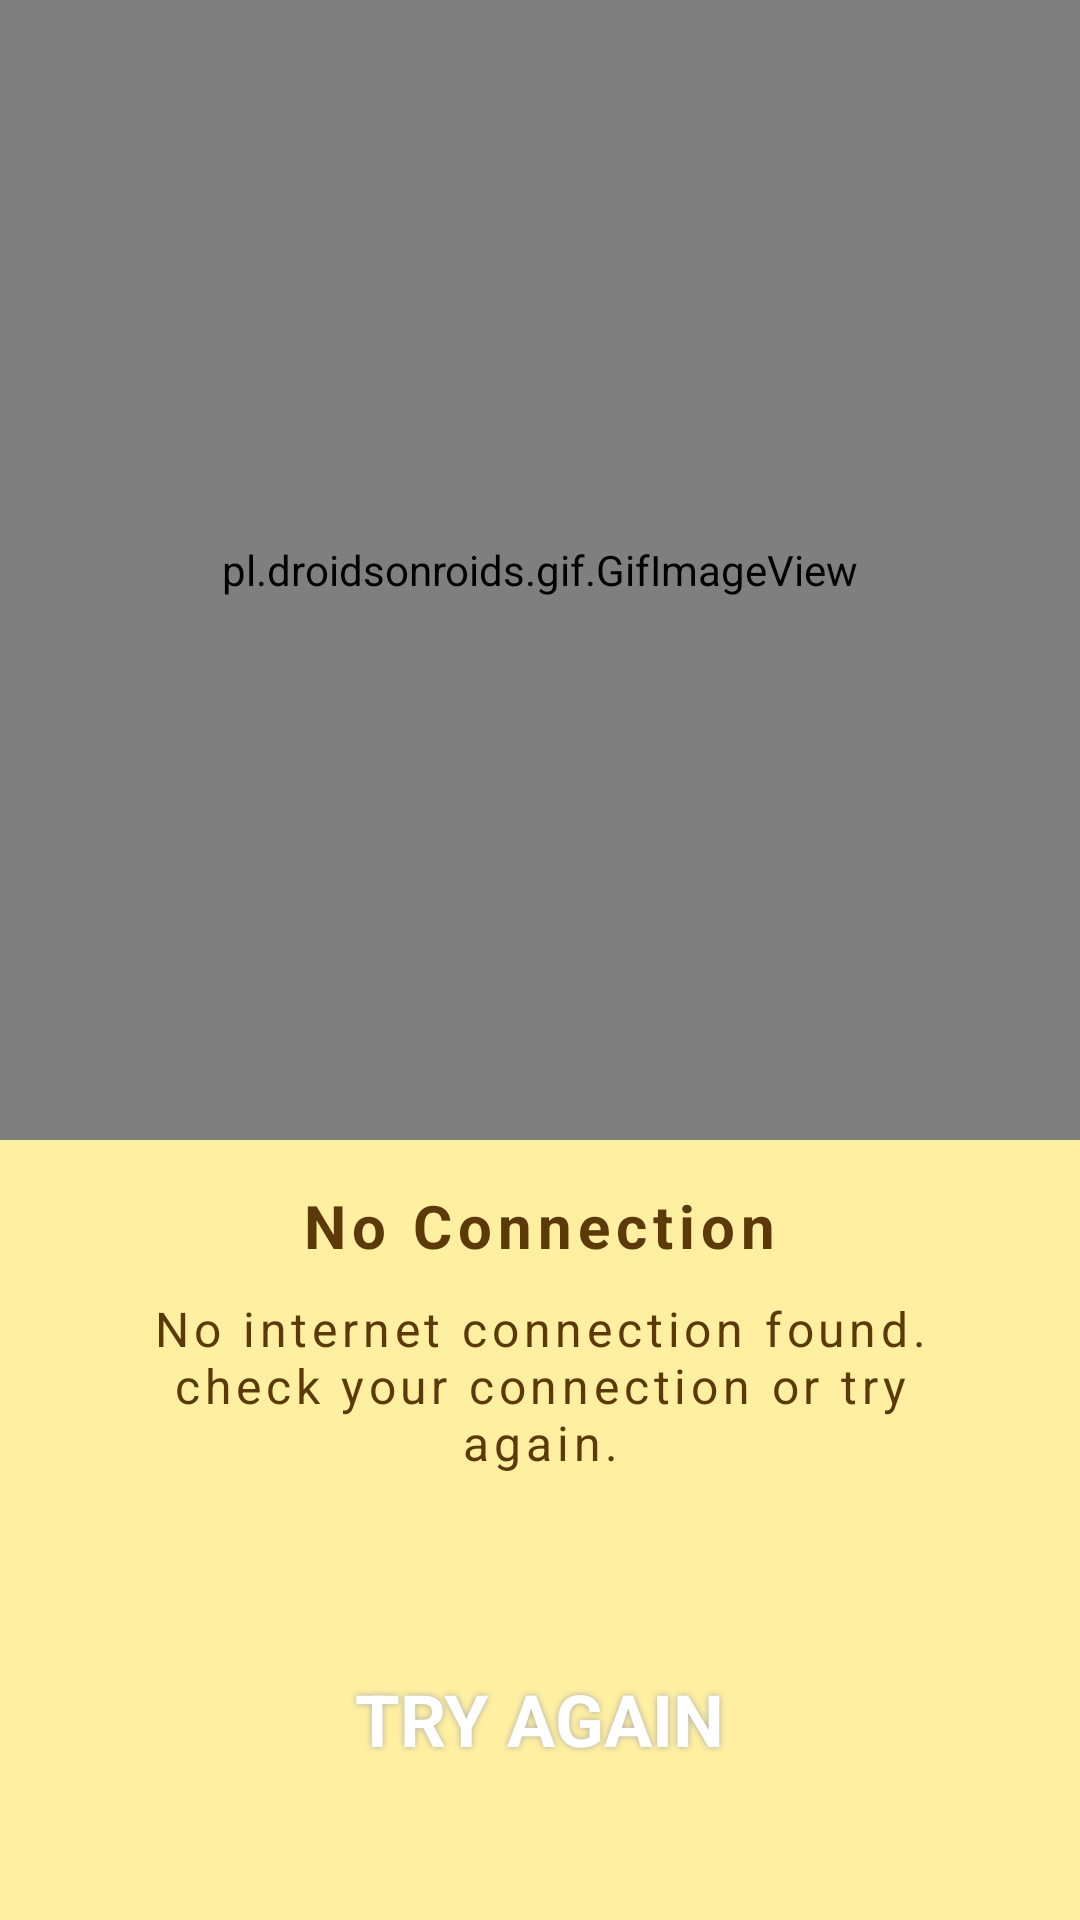

Layout XML and referenced resources for this Android screen:
<!-- AndroidManifest.xml: application theme AppTheme -->
<!-- res/layout/activity_check_internent_connection.xml -->
<?xml version="1.0" encoding="utf-8"?>
<RelativeLayout xmlns:android="http://schemas.android.com/apk/res/android"
    xmlns:app="http://schemas.android.com/apk/res-auto"
    xmlns:tools="http://schemas.android.com/tools"
    android:layout_width="match_parent"
    android:layout_height="match_parent"
    android:background="#feefa1"
    android:orientation="vertical">

    <pl.droidsonroids.gif.GifImageView
        android:id="@+id/giffy"
        android:layout_width="match_parent"
        android:layout_height="380dp"
        android:layout_alignParentStart="true"

        android:layout_alignParentTop="true"
        android:layout_alignParentEnd="true"

        android:src="@drawable/giff" />

    <TextView
        android:id="@+id/connection"
        android:layout_width="wrap_content"
        android:layout_height="wrap_content"
        android:layout_below="@+id/giffy"
        android:layout_centerHorizontal="true"
        android:layout_marginTop="15dp"
        android:letterSpacing="0.1"
        android:text="No Connection"
        android:textColor="#5b3909"
        android:textSize="20dp"
        android:textStyle="bold" />


    <TextView
        android:id="@+id/msg"
        android:layout_width="match_parent"
        android:layout_height="wrap_content"
        android:layout_below="@+id/connection"
        android:layout_alignParentStart="true"
        android:layout_alignParentEnd="true"
        android:layout_marginTop="10dp"
        android:gravity="center"
        android:letterSpacing="0.1"
        android:paddingLeft="35dp"
        android:paddingRight="35dp"
        android:text="No internet connection found. check your connection or try again."
        android:textColor="#5b3909"
        android:textSize="16sp" />

    <TextView

        android:id="@+id/try_btn"
        android:layout_width="wrap_content"
        android:layout_height="wrap_content"
        android:layout_below="@+id/msg"
        android:layout_centerHorizontal="true"
        android:layout_gravity="center"
        android:layout_marginTop="55dp"
        android:background="@drawable/buttonshape"
        android:elevation="6dp"
        android:gravity="center"

        android:paddingLeft="25dp"
        android:paddingTop="10dp"
        android:paddingRight="25dp"
        android:paddingBottom="10dp"
        android:shadowColor="#A8A8A8"
        android:shadowDx="0"
        android:shadowDy="0"
        android:shadowRadius="5"
        android:text="try again"
        android:textAllCaps="true"
        android:textColor="@color/colorWhite"
        android:textSize="24sp"
        android:textStyle="bold" />

</RelativeLayout>
<!-- resources referenced by this layout -->
<resources>
  <color name="colorWhite">#FFFFFF</color>
  <style name="AppTheme" parent="Theme.AppCompat.Light.NoActionBar">
          
          <item name="colorPrimary">@color/colorPrimary</item>
          <item name="colorPrimaryDark">@color/colorPrimaryDark</item>
          <item name="colorAccent">@color/colorAccent</item>
      </style>
  <color name="colorPrimary">#F5F8F8</color>
  <color name="colorPrimaryDark">#F5F8F8</color>
  <color name="colorAccent">#FDFCFC</color>
</resources>
